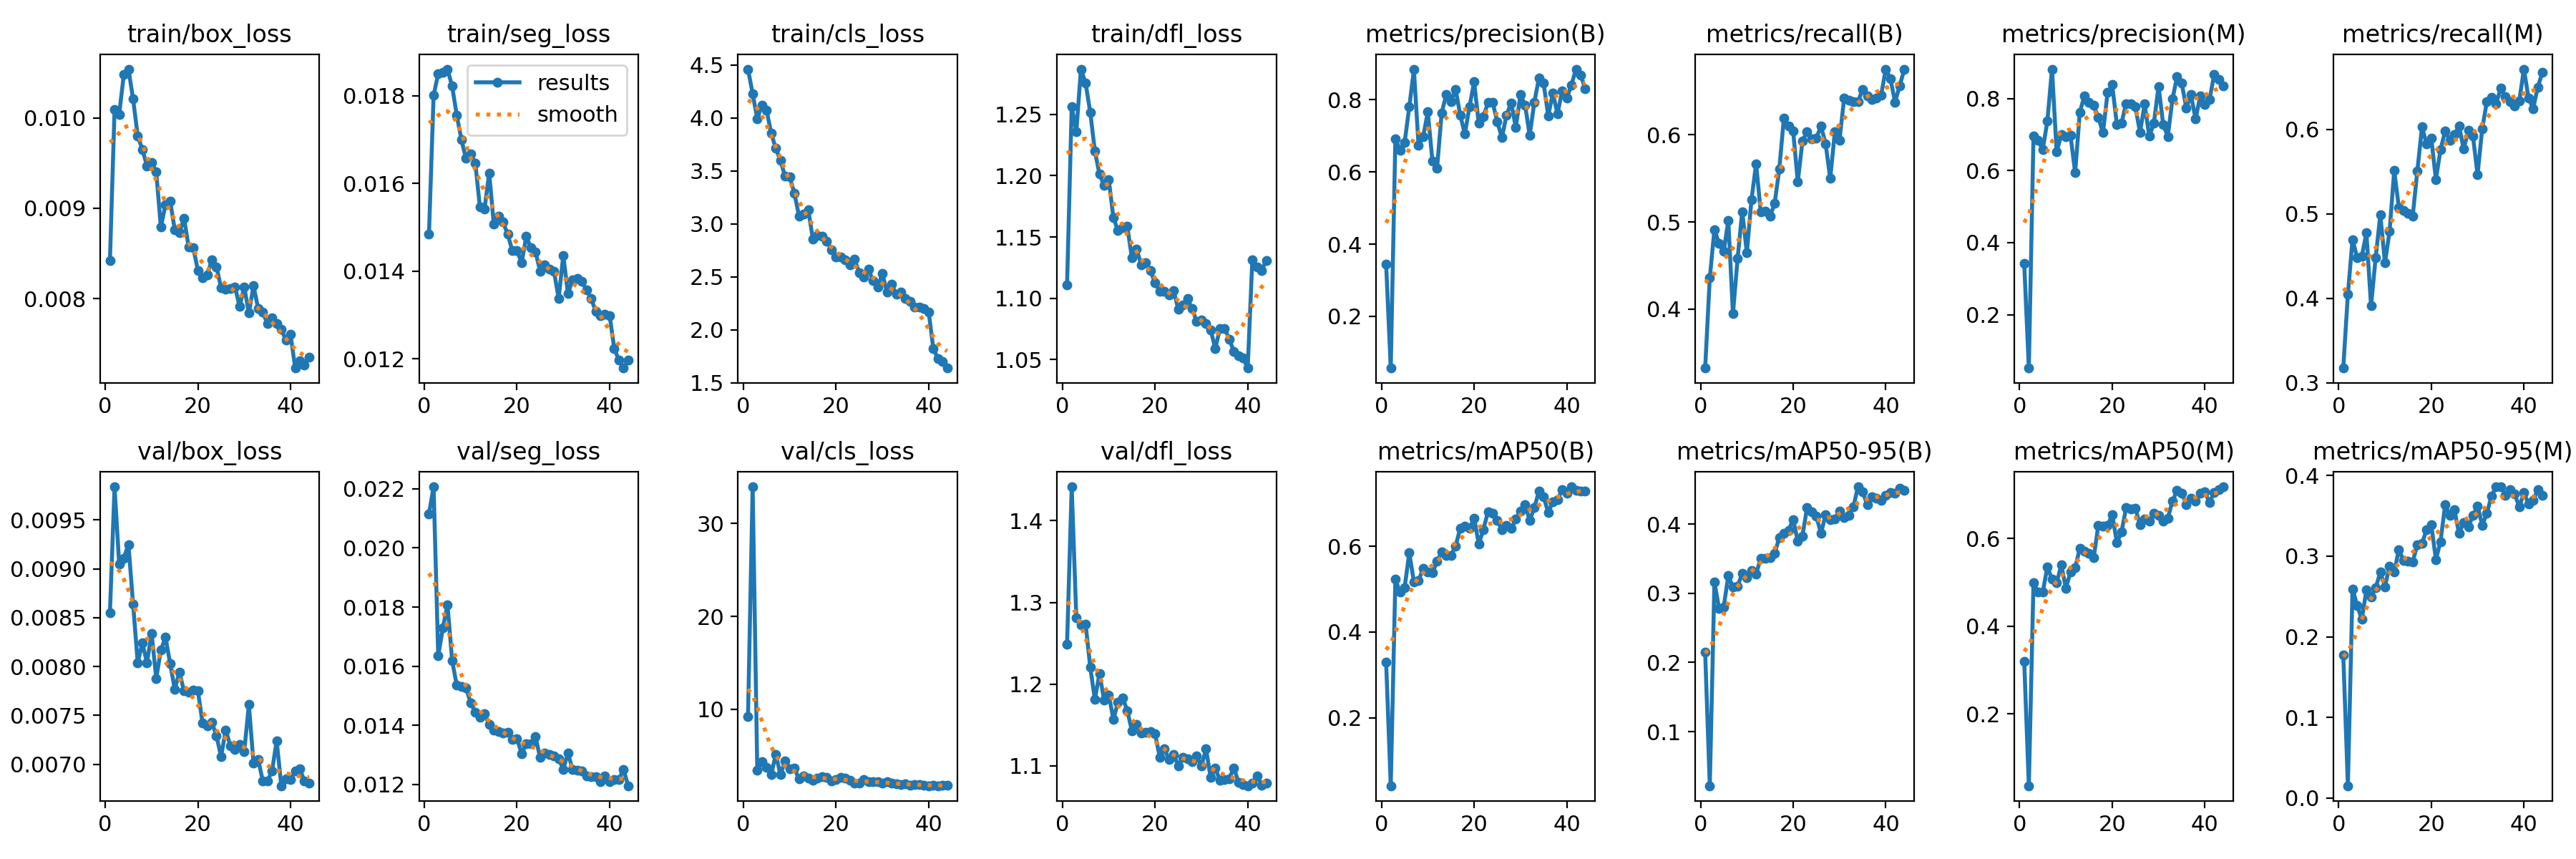

The data file committed next to this chart (first rows):
epoch, time, train/box_loss, train/seg_loss, train/cls_loss, train/dfl_loss, metrics/precision(B), metrics/recall(B), metrics/mAP50(B), metrics/mAP50-95(B), metrics/precision(M), metrics/recall(M), metrics/mAP50(M), metrics/mAP50-95(M), val/box_loss, val/seg_loss, val/cls_loss, val/dfl_loss, lr/pg0, lr/pg1, lr/pg2
1, 90.3, 0.00842, 0.01484, 4.462, 1.111, 0.3451, 0.3324, 0.3305, 0.2145, 0.3415, 0.3174, 0.3192, 0.1776, 0.00855, 0.02115, 9.217, 1.249, 0.0003314, 0.0003314, 0.0003314
2, 173.2, 0.01009, 0.01801, 4.229, 1.256, 0.05649, 0.4358, 0.04179, 0.02163, 0.05169, 0.4051, 0.03547, 0.01522, 0.00984, 0.02207, 33.93, 1.442, 0.0006517, 0.0006517, 0.0006517
3, 255.2, 0.01004, 0.01851, 3.994, 1.236, 0.6926, 0.4914, 0.5228, 0.3163, 0.695, 0.4694, 0.4983, 0.2594, 0.00905, 0.01635, 3.417, 1.281, 0.0009587, 0.0009587, 0.0009587
4, 337.5, 0.01048, 0.01854, 4.123, 1.287, 0.6609, 0.4752, 0.4927, 0.2781, 0.6833, 0.4485, 0.4786, 0.2388, 0.00911, 0.01729, 4.405, 1.272, 0.001253, 0.001253, 0.001253
5, 418.8, 0.01054, 0.01861, 4.076, 1.275, 0.6815, 0.4661, 0.5039, 0.2803, 0.658, 0.4497, 0.4772, 0.2217, 0.00925, 0.01808, 3.736, 1.274, 0.001533, 0.001533, 0.001533
6, 500.1, 0.01021, 0.01822, 3.857, 1.252, 0.7805, 0.5017, 0.5843, 0.3257, 0.7372, 0.4773, 0.5353, 0.2579, 0.00864, 0.01619, 2.99, 1.221, 0.001502, 0.001502, 0.001502
7, 581.7, 0.0098, 0.01756, 3.713, 1.22, 0.8836, 0.3946, 0.5171, 0.3087, 0.8816, 0.3909, 0.5067, 0.2497, 0.00804, 0.01535, 5.163, 1.181, 0.001469, 0.001469, 0.001469
8, 663, 0.00965, 0.017, 3.598, 1.201, 0.6741, 0.4579, 0.5199, 0.3106, 0.6518, 0.4483, 0.4984, 0.2607, 0.00824, 0.0153, 2.978, 1.213, 0.001436, 0.001436, 0.001436
9, 744.5, 0.00947, 0.01657, 3.452, 1.192, 0.6978, 0.512, 0.5481, 0.3286, 0.6991, 0.499, 0.5393, 0.28, 0.00804, 0.01526, 4.428, 1.18, 0.001403, 0.001403, 0.001403
10, 826.2, 0.00951, 0.01668, 3.446, 1.197, 0.7665, 0.4648, 0.5403, 0.3224, 0.6933, 0.4419, 0.4868, 0.2621, 0.00834, 0.01476, 3.633, 1.187, 0.00137, 0.00137, 0.00137
11, 907.4, 0.0094, 0.01647, 3.293, 1.166, 0.6301, 0.5254, 0.5378, 0.3328, 0.6973, 0.4793, 0.5237, 0.2877, 0.00788, 0.01445, 3.679, 1.157, 0.001337, 0.001337, 0.001337
12, 989, 0.00879, 0.01546, 3.077, 1.155, 0.611, 0.5669, 0.5646, 0.3279, 0.5941, 0.5511, 0.533, 0.2802, 0.00817, 0.01427, 2.511, 1.178, 0.001304, 0.001304, 0.001304
13, 1070, 0.00904, 0.01542, 3.095, 1.158, 0.7639, 0.5113, 0.5862, 0.3509, 0.7616, 0.5078, 0.5772, 0.3078, 0.0083, 0.01439, 2.864, 1.183, 0.001271, 0.001271, 0.001271
14, 1152, 0.00908, 0.01624, 3.134, 1.159, 0.8154, 0.5121, 0.5788, 0.3505, 0.8074, 0.504, 0.5715, 0.2948, 0.00803, 0.01402, 2.597, 1.168, 0.001238, 0.001238, 0.001238
15, 1233, 0.00876, 0.01507, 2.86, 1.133, 0.7951, 0.5063, 0.5788, 0.3518, 0.7892, 0.5008, 0.5668, 0.294, 0.00777, 0.01384, 2.397, 1.143, 0.001205, 0.001205, 0.001205
16, 1314, 0.00873, 0.01526, 2.892, 1.14, 0.8294, 0.5214, 0.6, 0.3576, 0.7804, 0.4976, 0.5567, 0.2931, 0.00794, 0.01379, 2.602, 1.15, 0.001172, 0.001172, 0.001172
17, 1395, 0.00889, 0.01512, 2.885, 1.127, 0.758, 0.5606, 0.6417, 0.3805, 0.7482, 0.5509, 0.6294, 0.3145, 0.00775, 0.01373, 2.724, 1.14, 0.001139, 0.001139, 0.001139
18, 1477, 0.00857, 0.01484, 2.838, 1.129, 0.7049, 0.6196, 0.646, 0.3866, 0.7049, 0.6028, 0.6287, 0.3156, 0.00774, 0.01377, 2.717, 1.141, 0.001106, 0.001106, 0.001106
19, 1559, 0.00856, 0.01447, 2.759, 1.123, 0.7809, 0.6099, 0.6413, 0.3913, 0.8164, 0.5824, 0.629, 0.333, 0.00776, 0.01352, 2.336, 1.142, 0.001073, 0.001073, 0.001073
20, 1641, 0.00831, 0.01447, 2.687, 1.113, 0.8495, 0.6041, 0.6658, 0.4068, 0.838, 0.5896, 0.6547, 0.3391, 0.00775, 0.01354, 2.458, 1.139, 0.00104, 0.00104, 0.00104
21, 1722, 0.00823, 0.01419, 2.688, 1.106, 0.7346, 0.546, 0.6046, 0.3754, 0.7284, 0.5407, 0.5908, 0.2959, 0.00742, 0.01304, 2.68, 1.111, 0.001007, 0.001007, 0.001007
22, 1804, 0.00826, 0.01479, 2.662, 1.106, 0.7539, 0.5927, 0.6389, 0.3831, 0.7316, 0.5759, 0.6144, 0.3181, 0.00739, 0.01336, 2.59, 1.121, 0.0009739, 0.0009739, 0.0009739
23, 1885, 0.00843, 0.01454, 2.617, 1.102, 0.7921, 0.6034, 0.6804, 0.4238, 0.7862, 0.5981, 0.6703, 0.3638, 0.00743, 0.01336, 2.398, 1.108, 0.0009409, 0.0009409, 0.0009409
24, 1967, 0.00835, 0.01444, 2.667, 1.106, 0.793, 0.5953, 0.6773, 0.4177, 0.7849, 0.5873, 0.6674, 0.3507, 0.00729, 0.01361, 2.103, 1.114, 0.0009078, 0.0009078, 0.0009078
25, 2048, 0.00812, 0.014, 2.54, 1.091, 0.7388, 0.596, 0.6606, 0.4115, 0.777, 0.594, 0.6683, 0.3572, 0.00708, 0.0129, 2.05, 1.1, 0.0008748, 0.0008748, 0.0008748
26, 2129, 0.0081, 0.01414, 2.499, 1.095, 0.6957, 0.6101, 0.638, 0.3869, 0.706, 0.6037, 0.6313, 0.3281, 0.00735, 0.01305, 2.423, 1.11, 0.0008418, 0.0008418, 0.0008418
27, 2211, 0.00811, 0.01404, 2.572, 1.1, 0.7574, 0.59, 0.6477, 0.4135, 0.7845, 0.5765, 0.645, 0.3419, 0.00719, 0.013, 2.227, 1.108, 0.0008088, 0.0008088, 0.0008088
28, 2292, 0.00813, 0.01399, 2.467, 1.091, 0.7918, 0.55, 0.641, 0.4067, 0.6949, 0.5991, 0.6394, 0.3362, 0.00715, 0.01297, 2.233, 1.105, 0.0007758, 0.0007758, 0.0007758
29, 2373, 0.00791, 0.01338, 2.402, 1.081, 0.7235, 0.6035, 0.6631, 0.4075, 0.7318, 0.5918, 0.6572, 0.3503, 0.0072, 0.01286, 2.242, 1.112, 0.0007428, 0.0007428, 0.0007428
30, 2454, 0.00813, 0.01436, 2.534, 1.082, 0.8139, 0.5936, 0.6824, 0.4194, 0.8339, 0.5464, 0.6532, 0.3621, 0.00713, 0.01251, 2.054, 1.1, 0.0007098, 0.0007098, 0.0007098
31, 2535, 0.00784, 0.01349, 2.358, 1.079, 0.7858, 0.642, 0.697, 0.4094, 0.7285, 0.6008, 0.6399, 0.3384, 0.00761, 0.01306, 2.241, 1.121, 0.0006768, 0.0006768, 0.0006768
32, 2617, 0.00814, 0.0138, 2.431, 1.074, 0.701, 0.6399, 0.6599, 0.4131, 0.6946, 0.6327, 0.6467, 0.3529, 0.00701, 0.0125, 2.046, 1.085, 0.0006438, 0.0006438, 0.0006438
33, 2698, 0.00789, 0.01383, 2.336, 1.059, 0.7934, 0.638, 0.6894, 0.4253, 0.7982, 0.6376, 0.6851, 0.3747, 0.00705, 0.01248, 1.959, 1.097, 0.0006108, 0.0006108, 0.0006108
34, 2780, 0.00785, 0.01377, 2.359, 1.075, 0.8602, 0.6383, 0.7282, 0.4542, 0.8602, 0.6301, 0.7093, 0.3856, 0.00683, 0.01246, 1.904, 1.082, 0.0005778, 0.0005778, 0.0005778
35, 2861, 0.00772, 0.01357, 2.297, 1.076, 0.8458, 0.6522, 0.7151, 0.4465, 0.842, 0.6488, 0.7037, 0.386, 0.00683, 0.01229, 1.994, 1.083, 0.0005448, 0.0005448, 0.0005448
36, 2942, 0.00779, 0.01338, 2.267, 1.067, 0.7556, 0.645, 0.6787, 0.4286, 0.774, 0.6388, 0.6774, 0.3752, 0.00693, 0.01226, 1.849, 1.084, 0.0005118, 0.0005118, 0.0005118
37, 3024, 0.00772, 0.01308, 2.213, 1.057, 0.8185, 0.6406, 0.7033, 0.4399, 0.8102, 0.6326, 0.6915, 0.3821, 0.00724, 0.01226, 1.935, 1.098, 0.0004788, 0.0004788, 0.0004788
38, 3105, 0.00766, 0.01298, 2.216, 1.053, 0.7608, 0.6421, 0.7078, 0.4379, 0.7431, 0.628, 0.685, 0.3776, 0.00678, 0.01208, 1.901, 1.08, 0.0004458, 0.0004458, 0.0004458
39, 3186, 0.00754, 0.01301, 2.203, 1.051, 0.8244, 0.6459, 0.7325, 0.4342, 0.8068, 0.6336, 0.7028, 0.3608, 0.00685, 0.01229, 1.874, 1.077, 0.0004127, 0.0004127, 0.0004127
40, 3267, 0.0076, 0.01299, 2.172, 1.043, 0.8044, 0.6755, 0.724, 0.4415, 0.7838, 0.6713, 0.7062, 0.3786, 0.00684, 0.01208, 1.799, 1.076, 0.0003797, 0.0003797, 0.0003797
41, 3349, 0.00723, 0.01224, 1.827, 1.131, 0.8407, 0.6643, 0.7384, 0.4459, 0.7965, 0.637, 0.6823, 0.3649, 0.00693, 0.01216, 1.817, 1.079, 0.0003467, 0.0003467, 0.0003467
42, 3430, 0.00731, 0.01197, 1.729, 1.125, 0.8851, 0.6377, 0.7302, 0.4453, 0.8658, 0.6247, 0.7048, 0.3691, 0.00695, 0.01216, 1.786, 1.088, 0.0003137, 0.0003137, 0.0003137
43, 3511, 0.00726, 0.01179, 1.701, 1.123, 0.8691, 0.6563, 0.7292, 0.4524, 0.8538, 0.65, 0.7117, 0.3827, 0.00683, 0.01251, 1.85, 1.076, 0.0002807, 0.0002807, 0.0002807
44, 3592, 0.00735, 0.01197, 1.641, 1.131, 0.8302, 0.6753, 0.7285, 0.4493, 0.8349, 0.6674, 0.718, 0.3753, 0.00681, 0.01195, 1.808, 1.079, 0.0002477, 0.0002477, 0.0002477
